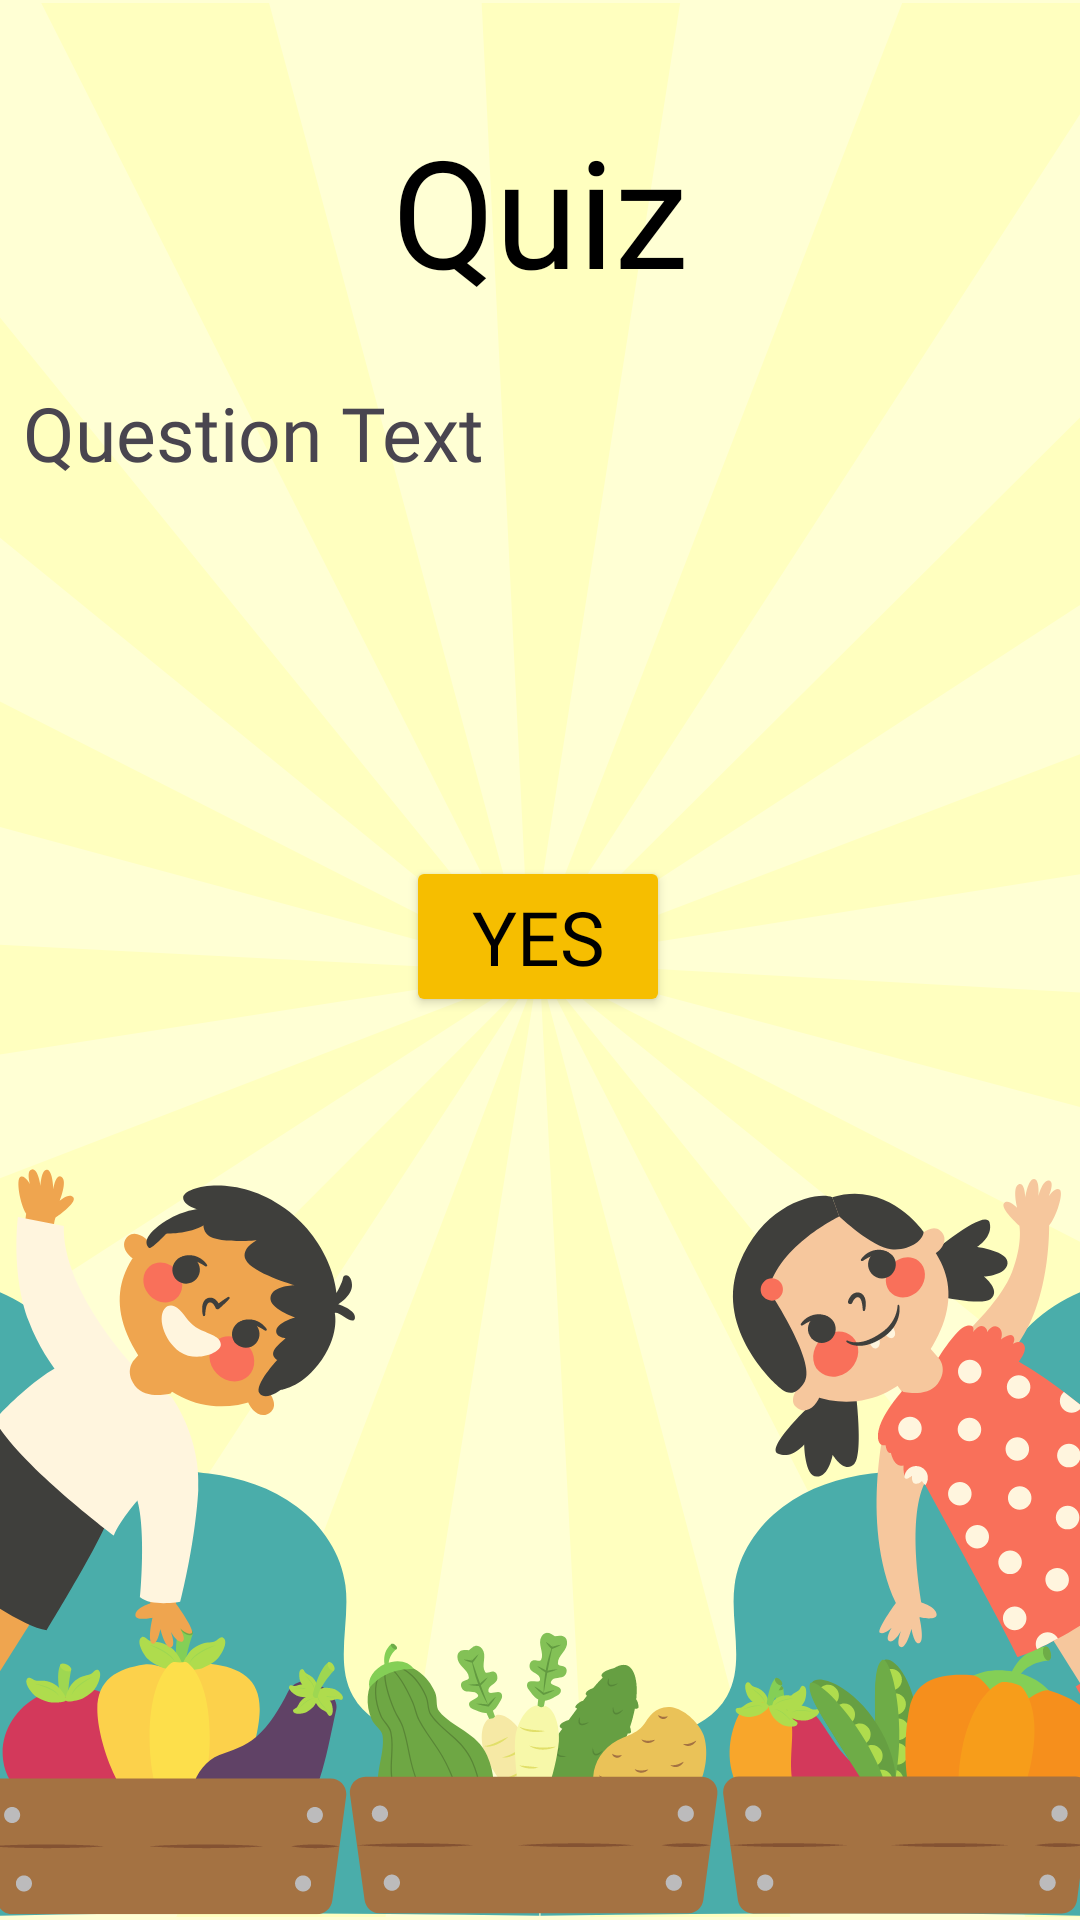

Here is an Android app screen rendered from its layout file. Give the layout XML and the strings, colors and styles it references.
<!-- AndroidManifest.xml: application theme Theme.NutriQuiz -->
<!-- res/layout/activity_quiz.xml -->
<?xml version="1.0" encoding="utf-8"?>
<androidx.constraintlayout.widget.ConstraintLayout xmlns:android="http://schemas.android.com/apk/res/android"
    xmlns:app="http://schemas.android.com/apk/res-auto"
    xmlns:tools="http://schemas.android.com/tools"
    android:layout_width="match_parent"
    android:layout_height="match_parent"
    android:orientation="vertical"
    android:background="@drawable/learning_background"
    tools:context=".QuizActivity">

    <TextView
        android:id="@+id/quiz"
        android:layout_width="wrap_content"
        android:layout_height="wrap_content"
        android:layout_marginBottom="500dp"
        android:fontFamily="@font/comicsans"
        android:text="@string/quizText"
        android:textColor="#000000"
        android:textSize="50sp"
        app:layout_constraintBottom_toBottomOf="parent"
        app:layout_constraintEnd_toEndOf="parent"
        app:layout_constraintStart_toStartOf="parent"
        app:layout_constraintTop_toTopOf="parent" />

    <TextView
        android:id="@+id/questionTxt"
        android:layout_width="344dp"
        android:layout_height="142dp"
        android:layout_marginTop="24dp"
        android:fontFamily="@font/comicsans"
        android:text="@string/questionText"
        android:textSize="25sp"
        app:layout_constraintEnd_toEndOf="parent"
        app:layout_constraintHorizontal_bias="0.489"
        app:layout_constraintStart_toStartOf="parent"
        app:layout_constraintTop_toBottomOf="@+id/quiz" />

    <Button
        android:id="@+id/answerOption1Btn"
        android:layout_width="wrap_content"
        android:layout_height="wrap_content"
        android:layout_marginTop="16dp"
        android:backgroundTint="#F6BE00"
        android:fontFamily="@font/comicsans"
        android:text="@string/option1"
        android:textColor="#000000"
        android:textSize="25sp"
        app:layout_constraintEnd_toEndOf="parent"
        app:layout_constraintHorizontal_bias="0.497"
        app:layout_constraintStart_toStartOf="parent"
        app:layout_constraintTop_toBottomOf="@+id/questionTxt" />

    <Button
        android:id="@+id/answerOption2Btn"
        android:layout_width="wrap_content"
        android:layout_height="wrap_content"
        android:layout_marginTop="24dp"
        android:layout_marginBottom="300dp"
        android:backgroundTint="#F6BE00"
        android:fontFamily="@font/comicsans"
        android:text="@string/option2"
        android:textColor="#000000"
        android:textSize="25sp"
        app:layout_constraintBottom_toBottomOf="parent"
        app:layout_constraintEnd_toEndOf="@+id/answerOption1Btn"
        app:layout_constraintStart_toStartOf="@+id/answerOption1Btn"
        app:layout_constraintTop_toBottomOf="@+id/answerOption1Btn" />

    <TextView
        android:id="@+id/timerTxt"
        android:layout_width="wrap_content"
        android:layout_height="wrap_content"
        android:gravity="center"
        android:textColor="#Ff0000"
        android:textSize="25sp"
        app:layout_constraintBottom_toTopOf="@+id/quiz"
        app:layout_constraintEnd_toEndOf="parent"
        app:layout_constraintStart_toStartOf="parent"
        app:layout_constraintTop_toTopOf="parent" />


</androidx.constraintlayout.widget.ConstraintLayout>
<!-- resources referenced by this layout -->
<resources>
  <!-- drawable learning_background: png bitmap (drawable, 189715 bytes) -->
  <string name="option1">Yes</string>
  <string name="option2">No</string>
  <string name="questionText">Question Text</string>
  <string name="quizText">Quiz</string>
  <style name="Theme.NutriQuiz" parent="Base.Theme.NutriQuiz" />
  <style name="Base.Theme.NutriQuiz" parent="Theme.Material3.DayNight.NoActionBar">
          
          
      </style>
</resources>
